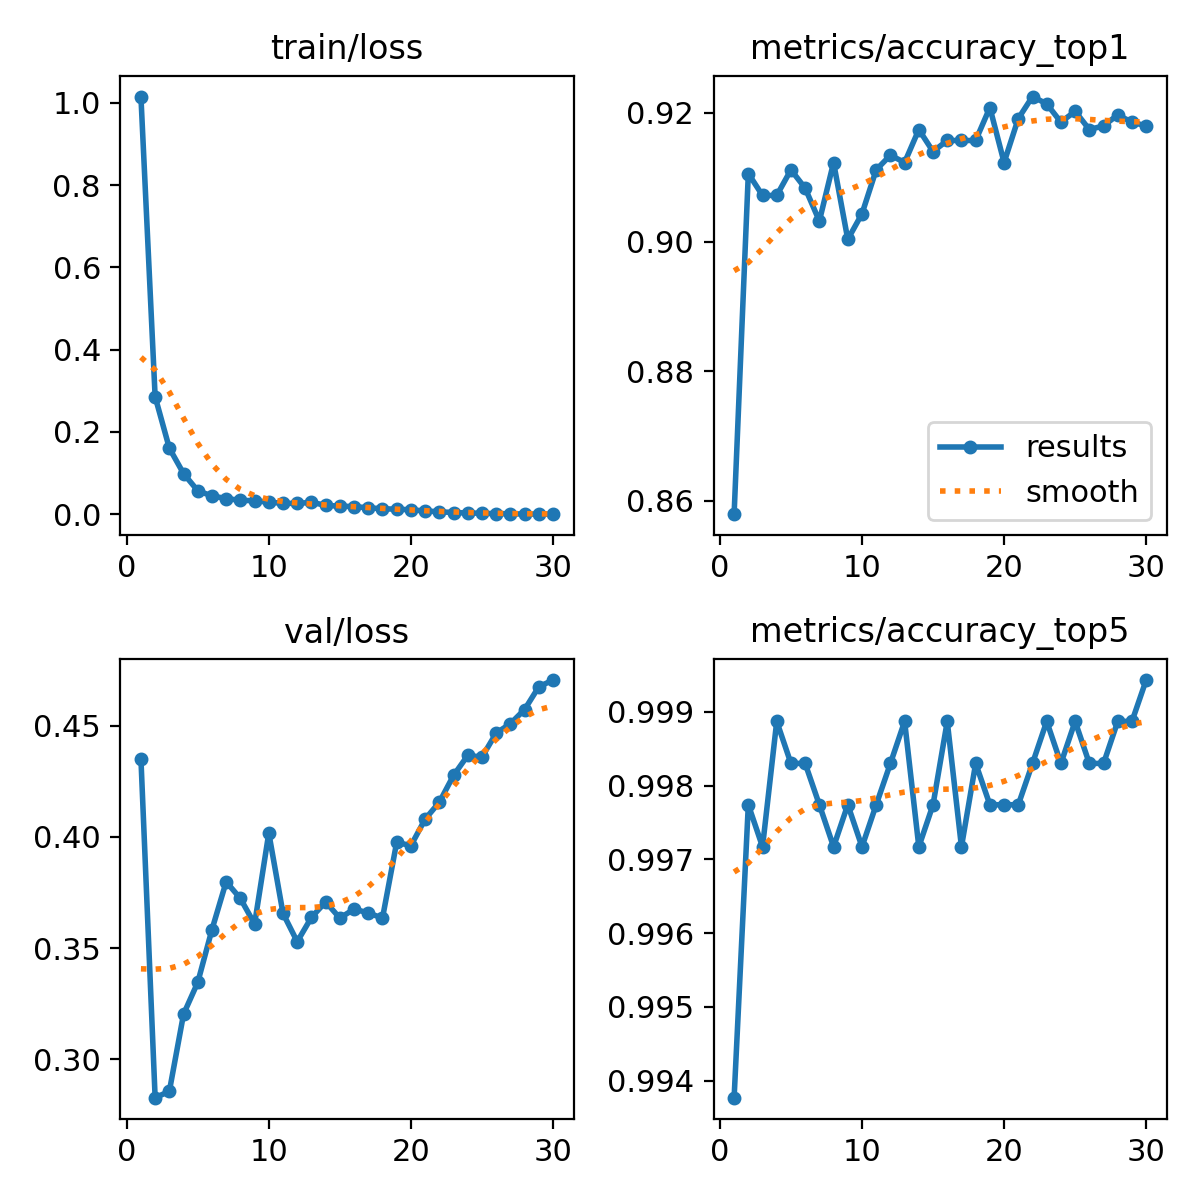

The table this chart was drawn from, first rows:
epoch, time, train/loss, metrics/accuracy_top1, metrics/accuracy_top5, val/loss, lr/pg0, lr/pg1, lr/pg2, lr/pg3, lr/pg4, lr/pg5, lr/pg6, lr/pg7
1, 170.4, 1.015, 0.8579, 0.9938, 0.4352, 0.009983, 0.003328, 0.009983, 0.003328, 0.009983, 0.003328, 0.009983, 0.003328
2, 348, 0.2856, 0.9106, 0.9977, 0.2827, 0.01932, 0.006441, 0.01932, 0.006441, 0.01932, 0.006441, 0.01932, 0.006441
3, 527.9, 0.1605, 0.9072, 0.9972, 0.2855, 0.028, 0.009335, 0.028, 0.009335, 0.028, 0.009335, 0.028, 0.009335
4, 719.2, 0.09878, 0.9072, 0.9989, 0.3202, 0.02703, 0.00901, 0.02703, 0.00901, 0.02703, 0.00901, 0.02703, 0.00901
5, 915.3, 0.05704, 0.9112, 0.9983, 0.3346, 0.02604, 0.00868, 0.02604, 0.00868, 0.02604, 0.00868, 0.02604, 0.00868
6, 1113, 0.04426, 0.9083, 0.9983, 0.3583, 0.02505, 0.00835, 0.02505, 0.00835, 0.02505, 0.00835, 0.02505, 0.00835
7, 1299, 0.03814, 0.9032, 0.9977, 0.3798, 0.02406, 0.00802, 0.02406, 0.00802, 0.02406, 0.00802, 0.02406, 0.00802
8, 1498, 0.03357, 0.9123, 0.9972, 0.3723, 0.02307, 0.00769, 0.02307, 0.00769, 0.02307, 0.00769, 0.02307, 0.00769
9, 1694, 0.03286, 0.9004, 0.9977, 0.3608, 0.02208, 0.00736, 0.02208, 0.00736, 0.02208, 0.00736, 0.02208, 0.00736
10, 1887, 0.02915, 0.9044, 0.9972, 0.4017, 0.02109, 0.00703, 0.02109, 0.00703, 0.02109, 0.00703, 0.02109, 0.00703
11, 2080, 0.02662, 0.9112, 0.9977, 0.3656, 0.0201, 0.0067, 0.0201, 0.0067, 0.0201, 0.0067, 0.0201, 0.0067
12, 2283, 0.0261, 0.9134, 0.9983, 0.3528, 0.01911, 0.00637, 0.01911, 0.00637, 0.01911, 0.00637, 0.01911, 0.00637
13, 2486, 0.02893, 0.9123, 0.9989, 0.3638, 0.01812, 0.00604, 0.01812, 0.00604, 0.01812, 0.00604, 0.01812, 0.00604
14, 2695, 0.02154, 0.9174, 0.9972, 0.3708, 0.01713, 0.00571, 0.01713, 0.00571, 0.01713, 0.00571, 0.01713, 0.00571
15, 2910, 0.01948, 0.914, 0.9977, 0.3635, 0.01614, 0.00538, 0.01614, 0.00538, 0.01614, 0.00538, 0.01614, 0.00538
16, 3157, 0.0185, 0.9157, 0.9989, 0.3675, 0.01515, 0.00505, 0.01515, 0.00505, 0.01515, 0.00505, 0.01515, 0.00505
17, 3386, 0.01553, 0.9157, 0.9972, 0.3658, 0.01416, 0.00472, 0.01416, 0.00472, 0.01416, 0.00472, 0.01416, 0.00472
18, 3601, 0.0132, 0.9157, 0.9983, 0.3634, 0.01317, 0.00439, 0.01317, 0.00439, 0.01317, 0.00439, 0.01317, 0.00439
19, 3815, 0.0122, 0.9208, 0.9977, 0.3976, 0.01218, 0.00406, 0.01218, 0.00406, 0.01218, 0.00406, 0.01218, 0.00406
20, 4018, 0.01071, 0.9123, 0.9977, 0.3961, 0.01119, 0.00373, 0.01119, 0.00373, 0.01119, 0.00373, 0.01119, 0.00373
21, 4223, 0.00779, 0.9191, 0.9977, 0.408, 0.0102, 0.0034, 0.0102, 0.0034, 0.0102, 0.0034, 0.0102, 0.0034
22, 4422, 0.00594, 0.9225, 0.9983, 0.4156, 0.00921, 0.00307, 0.00921, 0.00307, 0.00921, 0.00307, 0.00921, 0.00307
23, 4628, 0.004, 0.9213, 0.9989, 0.4276, 0.00822, 0.00274, 0.00822, 0.00274, 0.00822, 0.00274, 0.00822, 0.00274
24, 4837, 0.00292, 0.9185, 0.9983, 0.4367, 0.00723, 0.00241, 0.00723, 0.00241, 0.00723, 0.00241, 0.00723, 0.00241
25, 5050, 0.00235, 0.9202, 0.9989, 0.4359, 0.00624, 0.00208, 0.00624, 0.00208, 0.00624, 0.00208, 0.00624, 0.00208
26, 5259, 0.00118, 0.9174, 0.9983, 0.4467, 0.00525, 0.00175, 0.00525, 0.00175, 0.00525, 0.00175, 0.00525, 0.00175
27, 5464, 0.00102, 0.9179, 0.9983, 0.4509, 0.00426, 0.00142, 0.00426, 0.00142, 0.00426, 0.00142, 0.00426, 0.00142
28, 5669, 0.00035, 0.9196, 0.9989, 0.4573, 0.00327, 0.00109, 0.00327, 0.00109, 0.00327, 0.00109, 0.00327, 0.00109
29, 5868, 0.00016, 0.9185, 0.9989, 0.4675, 0.00228, 0.00076, 0.00228, 0.00076, 0.00228, 0.00076, 0.00228, 0.00076
30, 6077, 4e-05, 0.9179, 0.9994, 0.4706, 0.00129, 0.00043, 0.00129, 0.00043, 0.00129, 0.00043, 0.00129, 0.00043
